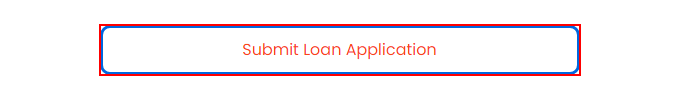
Task: Robotic Enterprise Framework Template for DataTable
Workflow: Process

Step 1: click on the button

Step 2: Attach Browser 'chrome.exe  UiBank' in window '*UiBank*' (chrome.exe) (no picture)

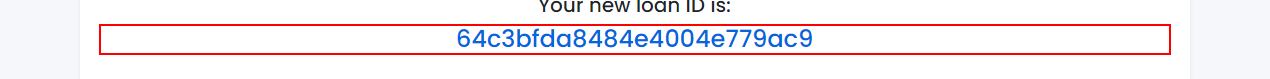
Step 3: get-text from the heading

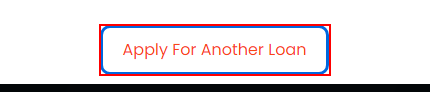
Step 4: click on the button
